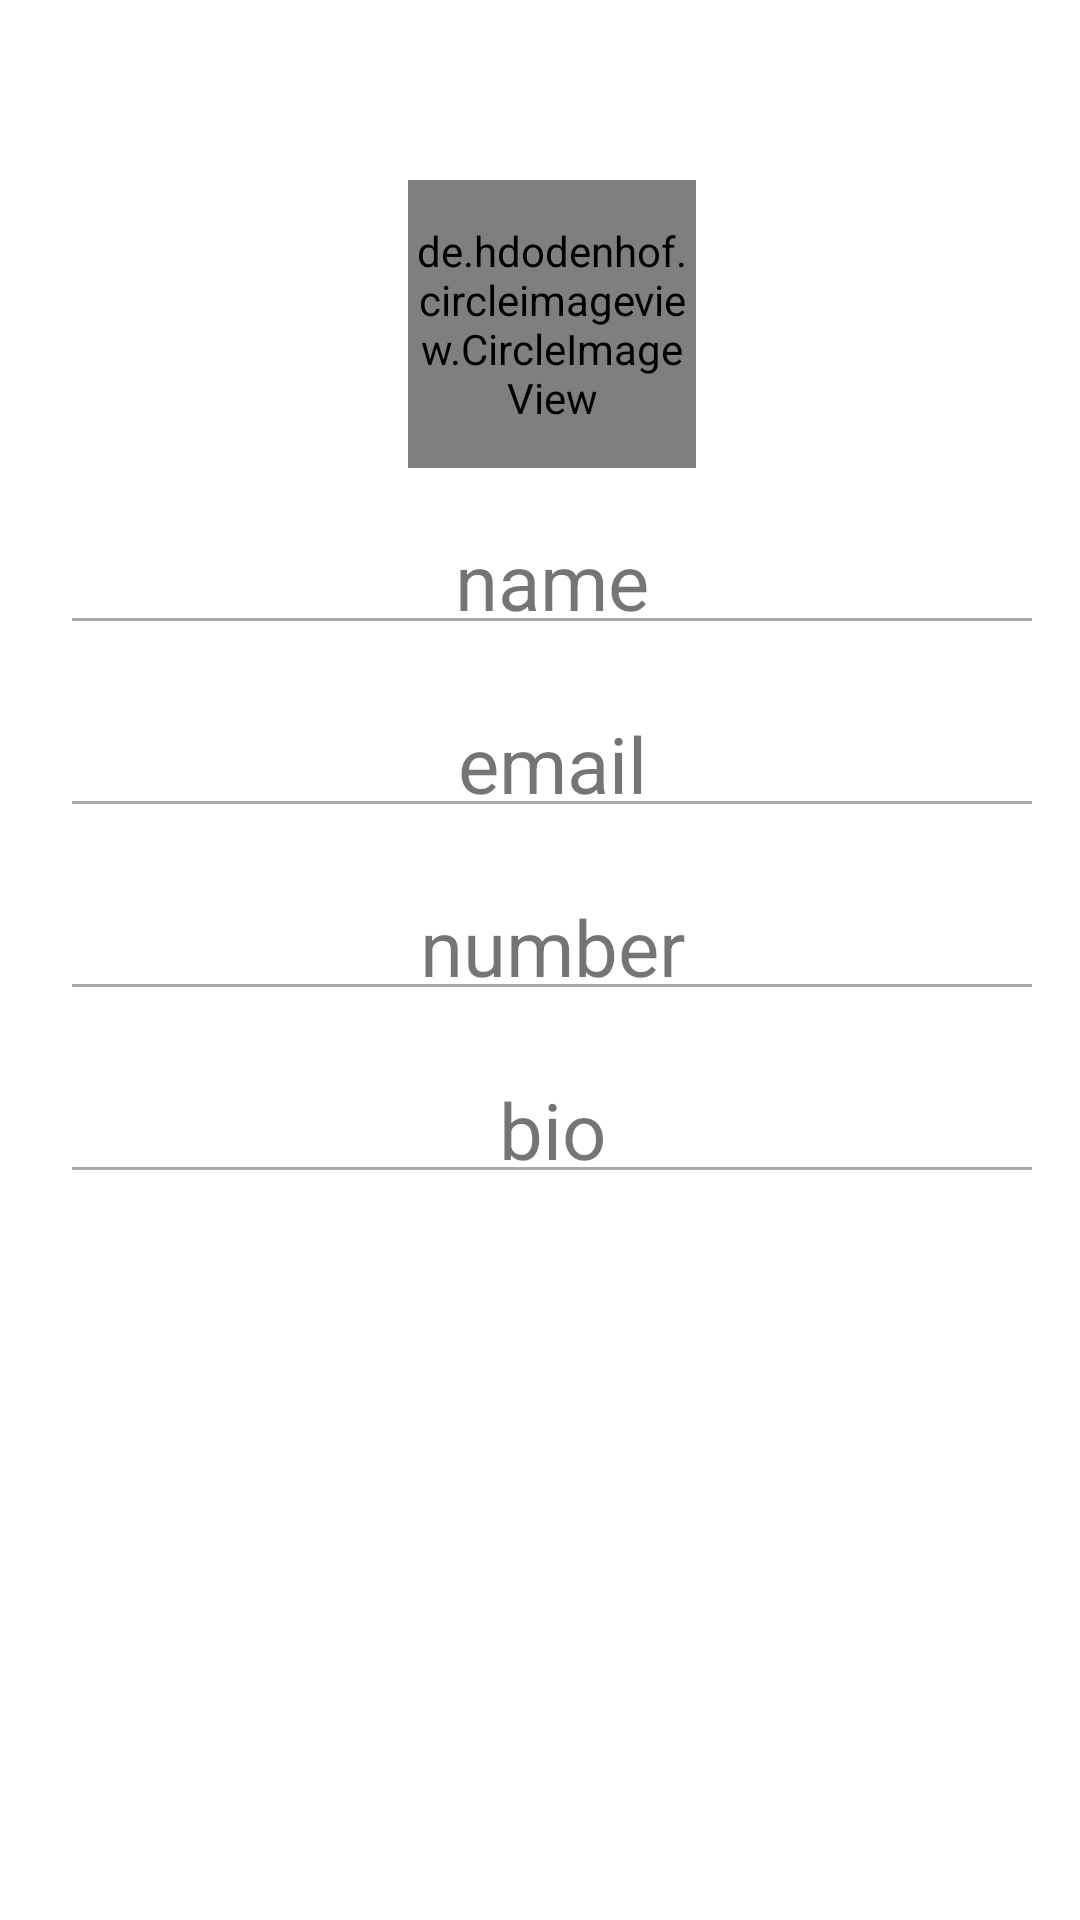

Here is an Android app screen rendered from its layout file. Give the layout XML and the strings, colors and styles it references.
<!-- AndroidManifest.xml: application theme AppTheme -->
<!-- res/layout/activity_account_page.xml -->
<?xml version="1.0" encoding="utf-8"?>
<android.support.constraint.ConstraintLayout xmlns:android="http://schemas.android.com/apk/res/android"
    xmlns:app="http://schemas.android.com/apk/res-auto"
    xmlns:tools="http://schemas.android.com/tools"
    android:layout_width="match_parent"
    android:layout_height="match_parent"
    tools:context=".AccountPage">

    <LinearLayout
        android:layout_width="368dp"
        android:layout_height="495dp"
        android:orientation="vertical"
        tools:layout_editor_absoluteX="8dp"
        tools:layout_editor_absoluteY="8dp">

        <de.hdodenhof.circleimageview.CircleImageView xmlns:app="http://schemas.android.com/apk/res-auto"
            android:id="@+id/image_view"
            android:layout_width="96dp"
            android:layout_height="96dp"
            android:layout_gravity="center_horizontal"
            android:layout_marginTop="60dp"
            android:gravity="center"
            app:civ_border_color="#FFFFFF"
            app:civ_border_width="2dp"
            android:src="@drawable/placeholder"
            />

        <TextView
            android:id="@+id/name_tv"
            android:layout_width="match_parent"
            android:layout_height="30dp"
            android:text="name"
            android:layout_marginTop="20dp"
            android:gravity="center"
            android:textSize="26dp"/>
        <View
            android:layout_width="320dp"
            android:layout_height="1dp"
            android:background="@android:color/darker_gray"
            android:layout_gravity="center_horizontal"/>
        <TextView
            android:id="@+id/email_tv"
            android:layout_width="match_parent"
            android:layout_height="30dp"
            android:text="email"
            android:layout_marginTop="30dp"
            android:gravity="center"
            android:textSize="26dp"
            />
        <View
            android:layout_width="320dp"
            android:layout_height="1dp"
            android:background="@android:color/darker_gray"
            android:layout_gravity="center_horizontal"/>
        <TextView
            android:id="@+id/phone_tv"
            android:layout_width="match_parent"
            android:layout_height="30dp"
            android:text="number"
            android:layout_marginTop="30dp"
            android:gravity="center"
            android:textSize="26dp"/>
        <View
            android:layout_width="320dp"
            android:layout_height="1dp"
            android:background="@android:color/darker_gray"
            android:layout_gravity="center_horizontal"/>
        <TextView
            android:id="@+id/bio_tv"
            android:layout_width="match_parent"
            android:layout_height="30dp"
            android:text="bio"
            android:layout_marginTop="30dp"
            android:gravity="center"
            android:textSize="26dp"/>
        <View
            android:layout_width="320dp"
            android:layout_height="1dp"
            android:background="@android:color/darker_gray"
            android:layout_gravity="center_horizontal"/>


    </LinearLayout>
</android.support.constraint.ConstraintLayout>
<!-- resources referenced by this layout -->
<resources>
  <!-- drawable placeholder: png bitmap (drawable, 3713 bytes) -->
</resources>
